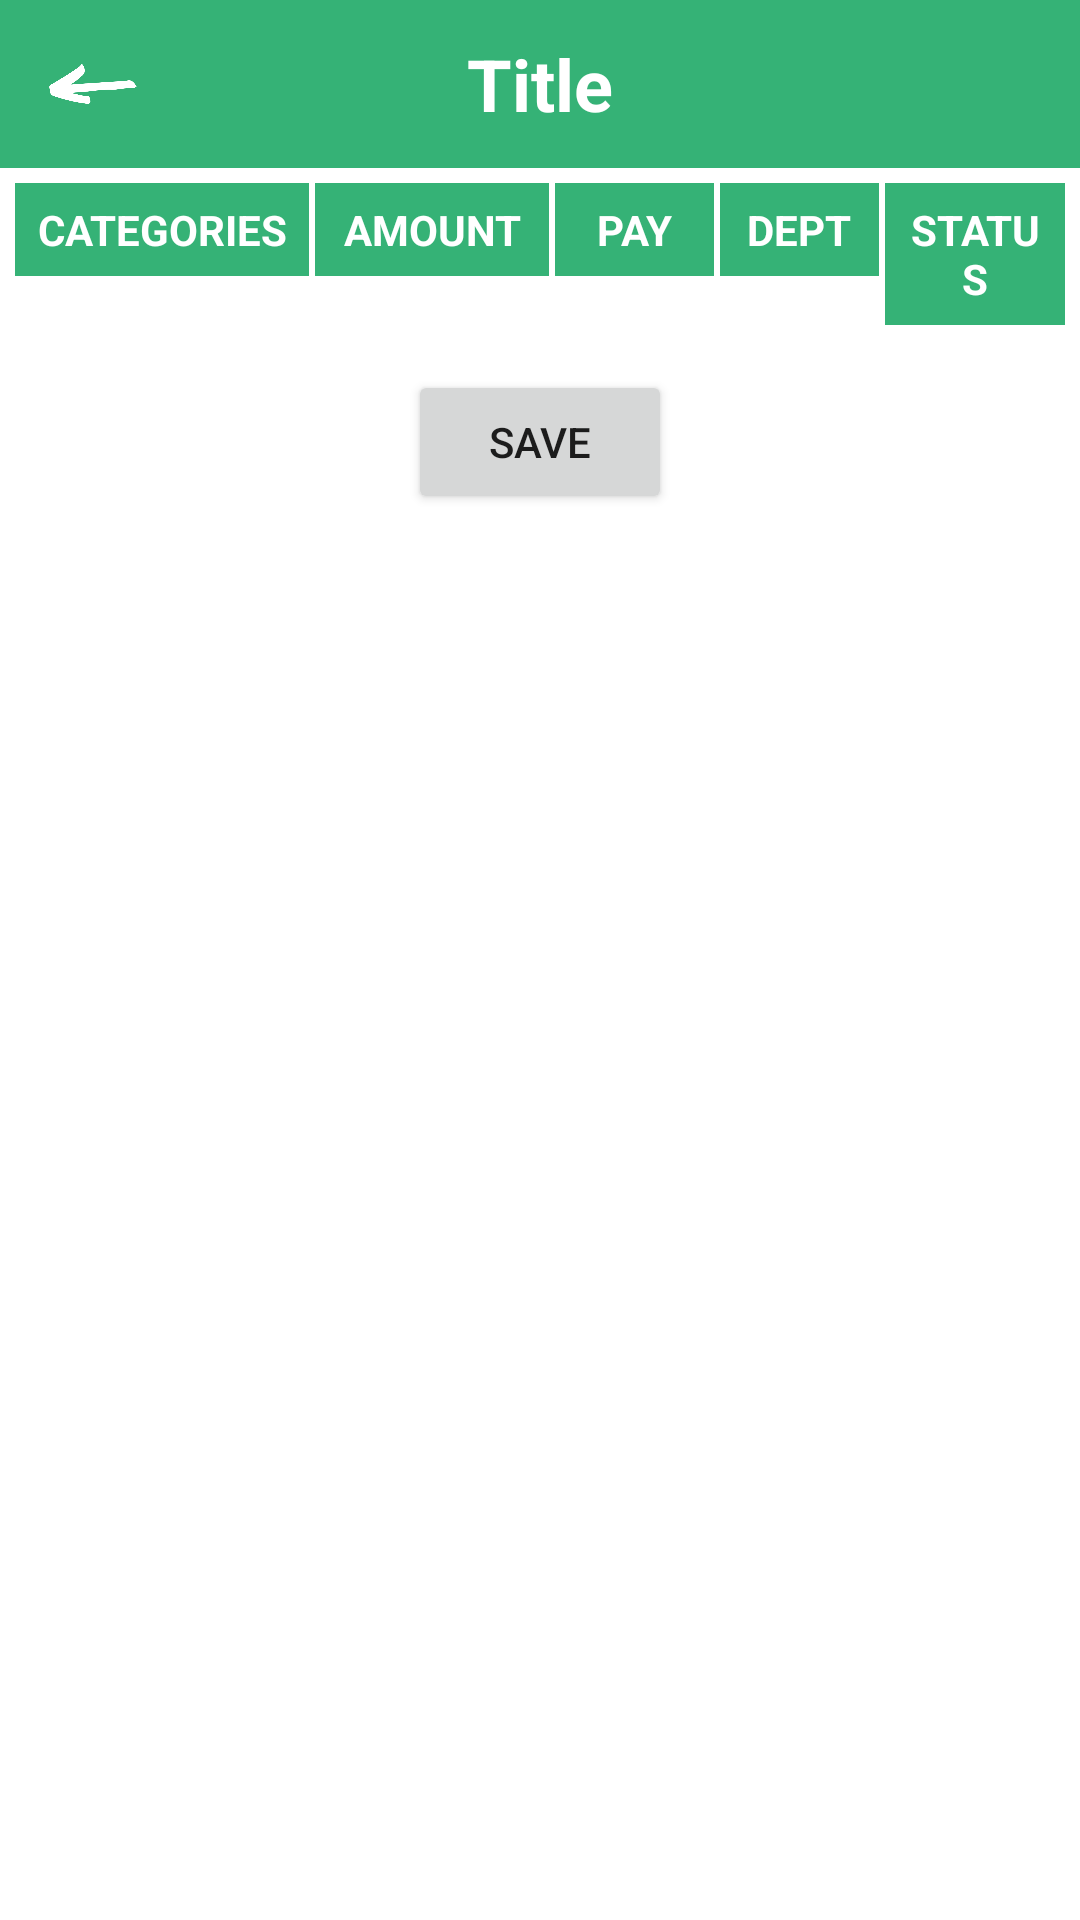

Here is an Android app screen rendered from its layout file. Give the layout XML and the strings, colors and styles it references.
<!-- AndroidManifest.xml: application theme Theme.Pebuplan -->
<!-- res/layout/fragment_main_bills.xml -->
<?xml version="1.0" encoding="utf-8"?>
<FrameLayout xmlns:android="http://schemas.android.com/apk/res/android"
    xmlns:app="http://schemas.android.com/apk/res-auto"
    xmlns:tools="http://schemas.android.com/tools"
    android:layout_width="match_parent"
    android:layout_height="match_parent"
    tools:context=".fragments.monthlybills.MainBillsFragment">

    <ScrollView
        android:layout_width="match_parent"
        android:layout_height="match_parent">

        <androidx.constraintlayout.widget.ConstraintLayout
            android:layout_width="match_parent"
            android:layout_height="match_parent">

            <include
                layout="@layout/toolbar"
                android:id="@+id/include5"
                app:layout_constraintEnd_toEndOf="parent"
                app:layout_constraintStart_toStartOf="parent"
                app:layout_constraintTop_toTopOf="parent" />

            <androidx.constraintlayout.widget.ConstraintLayout
                android:id="@+id/headingConstraintLayout"
                android:layout_width="match_parent"
                android:layout_height="wrap_content"
                android:layout_margin="5dp"
                app:layout_constraintTop_toBottomOf="@id/include5">

                <TextView
                    android:id="@+id/category_title"
                    android:layout_width="0dp"
                    android:layout_height="wrap_content"
                    android:layout_marginEnd="2dp"
                    android:background="@color/purple_500"
                    android:gravity="center"
                    android:paddingBottom="6dp"
                    android:paddingTop="6dp"
                    android:text="CATEGORIES"
                    android:textColor="@color/white"
                    android:textStyle="bold"
                    app:layout_constraintTop_toTopOf="parent"
                    app:layout_constraintStart_toStartOf="parent"
                    app:layout_constraintEnd_toStartOf="@id/guideline1"/>

                <TextView
                    android:id="@+id/amount_title"
                    android:layout_width="0dp"
                    android:layout_height="wrap_content"
                    android:layout_marginEnd="2dp"
                    android:background="@color/purple_500"
                    android:gravity="center"
                    android:paddingBottom="6dp"
                    android:paddingTop="6dp"
                    android:text="AMOUNT"
                    android:textColor="@color/white"
                    android:textStyle="bold"
                    app:layout_constraintTop_toTopOf="parent"
                    app:layout_constraintStart_toStartOf="@id/guideline1"
                    app:layout_constraintEnd_toStartOf="@id/guideline2"/>

                <TextView
                    android:id="@+id/pay_title"
                    android:layout_width="0dp"
                    android:layout_height="wrap_content"
                    android:layout_marginEnd="2dp"
                    android:background="@color/purple_500"
                    android:gravity="center"
                    android:paddingBottom="6dp"
                    android:paddingTop="6dp"
                    android:text="PAY"
                    android:textColor="@color/white"
                    android:textStyle="bold"
                    app:layout_constraintTop_toTopOf="parent"
                    app:layout_constraintStart_toStartOf="@id/guideline2"
                    app:layout_constraintEnd_toStartOf="@id/guideline3"/>

                <TextView
                    android:id="@+id/debt_title"
                    android:layout_width="0dp"
                    android:layout_height="wrap_content"
                    android:background="@color/purple_500"
                    android:gravity="center"
                    android:paddingBottom="6dp"
                    android:paddingTop="6dp"
                    android:text="DEPT"
                    android:layout_marginEnd="2dp"
                    android:textColor="@color/white"
                    android:textStyle="bold"
                    app:layout_constraintTop_toTopOf="parent"
                    app:layout_constraintStart_toEndOf="@id/guideline3"
                    app:layout_constraintEnd_toStartOf="@id/guideline4"/>

                <TextView
                    android:id="@+id/status_title"
                    android:layout_width="0dp"
                    android:layout_height="wrap_content"
                    android:background="@color/purple_500"
                    android:gravity="center"
                    android:padding="6dp"
                    android:text="STATUS"
                    android:textColor="@color/white"
                    android:textStyle="bold"
                    app:layout_constraintTop_toTopOf="parent"
                    app:layout_constraintStart_toEndOf="@id/guideline4"
                    app:layout_constraintEnd_toEndOf="parent"/>

                <androidx.constraintlayout.widget.Guideline
                    android:id="@+id/guideline1"
                    android:layout_width="wrap_content"
                    android:layout_height="wrap_content"
                    android:orientation="vertical"
                    app:layout_constraintGuide_begin="100dp" />

                <androidx.constraintlayout.widget.Guideline
                    android:id="@+id/guideline2"
                    android:layout_width="wrap_content"
                    android:layout_height="wrap_content"
                    android:orientation="vertical"
                    app:layout_constraintGuide_begin="180dp" />

                <androidx.constraintlayout.widget.Guideline
                    android:id="@+id/guideline3"
                    android:layout_width="wrap_content"
                    android:layout_height="wrap_content"
                    android:orientation="vertical"
                    app:layout_constraintGuide_begin="235dp" />

                <androidx.constraintlayout.widget.Guideline
                    android:id="@+id/guideline4"
                    android:layout_width="wrap_content"
                    android:layout_height="wrap_content"
                    android:orientation="vertical"
                    app:layout_constraintGuide_begin="290dp" />

            </androidx.constraintlayout.widget.ConstraintLayout>

            <androidx.recyclerview.widget.RecyclerView
                android:id="@+id/monthly_bill_recycler_view"
                android:layout_width="0dp"
                android:layout_height="wrap_content"
                tools:listitem="@layout/item_monthly_bills"
                app:layout_constraintTop_toBottomOf="@id/headingConstraintLayout"
                app:layout_constraintStart_toStartOf="@id/headingConstraintLayout"
                app:layout_constraintEnd_toEndOf="@id/headingConstraintLayout"/>
            <Button
                android:id="@+id/save_bill"
                android:layout_width="wrap_content"
                android:layout_height="wrap_content"
                android:text="SAVE"
                android:layout_marginBottom="20dp"
                android:layout_marginTop="15dp"
                app:layout_constraintStart_toStartOf="parent"
                app:layout_constraintEnd_toEndOf="parent"
                app:layout_constraintBottom_toBottomOf="parent"
                app:layout_constraintTop_toBottomOf="@id/monthly_bill_recycler_view"/>
        </androidx.constraintlayout.widget.ConstraintLayout>

    </ScrollView>

    <ImageView
        android:id="@+id/add_monthly_bill"
        android:layout_width="50dp"
        android:layout_height="50dp"
        android:src="@drawable/ic_fab_add"
        android:layout_margin="30dp"
        android:layout_gravity="bottom|end"
        app:layout_constraintEnd_toEndOf="parent"
        app:layout_constraintBottom_toBottomOf="parent"/>

</FrameLayout>
<!-- res/layout/toolbar.xml (included above) -->
<?xml version="1.0" encoding="utf-8"?>
<androidx.appcompat.widget.Toolbar xmlns:android="http://schemas.android.com/apk/res/android"
    xmlns:app="http://schemas.android.com/apk/res-auto"
    xmlns:tools="http://schemas.android.com/tools"
    android:id="@+id/toolbar2"
    android:layout_width="match_parent"
    android:layout_height="wrap_content"
    android:background="?attr/colorPrimary"
    android:minHeight="?attr/actionBarSize"
    android:theme="?attr/actionBarTheme"
    app:layout_constraintEnd_toEndOf="parent"
    app:layout_constraintStart_toStartOf="parent"
    app:layout_constraintTop_toTopOf="parent">

    <TextView
        android:id="@+id/money"
        android:layout_width="wrap_content"
        android:layout_height="wrap_content"
        android:layout_gravity="right"
        android:text="₱500"
        android:textColor="@color/white"
        android:textSize="24sp"
        android:textStyle="bold"
        android:visibility="invisible"
        tools:layout_editor_absoluteX="16dp"
        tools:layout_editor_absoluteY="18dp" />

    <TextView
        android:id="@+id/title"
        android:layout_width="wrap_content"
        android:layout_height="wrap_content"
        android:layout_gravity="center"
        android:text="Title"
        android:textColor="#FFFFFF"
        android:textSize="24sp"
        android:textStyle="bold"
        tools:layout_editor_absoluteX="16dp"
        tools:layout_editor_absoluteY="18dp" />

    <ImageView
        android:id="@+id/back_image"
        android:layout_width="30dp"
        android:layout_height="30dp"
        app:srcCompat="@drawable/back_button"
        tools:layout_editor_absoluteX="16dp" />
</androidx.appcompat.widget.Toolbar>
<!-- res/layout/item_monthly_bills.xml (included above) -->
<?xml version="1.0" encoding="utf-8"?>
<androidx.constraintlayout.widget.ConstraintLayout xmlns:android="http://schemas.android.com/apk/res/android"
    xmlns:app="http://schemas.android.com/apk/res-auto"
    android:id="@+id/ll_day_table"
    android:layout_width="match_parent"
    android:layout_height="wrap_content"
    app:layout_constraintEnd_toEndOf="parent"
    app:layout_constraintStart_toStartOf="parent"
    app:layout_constraintTop_toBottomOf="@id/calendarView">

        <androidx.constraintlayout.widget.Guideline
            android:id="@+id/guideline1"
            android:layout_width="wrap_content"
            android:layout_height="wrap_content"
            android:orientation="vertical"
            app:layout_constraintGuide_begin="100dp" />

        <androidx.constraintlayout.widget.Guideline
            android:id="@+id/guideline2"
            android:layout_width="wrap_content"
            android:layout_height="wrap_content"
            android:orientation="vertical"
            app:layout_constraintGuide_begin="180dp" />

        <androidx.constraintlayout.widget.Guideline
            android:id="@+id/guideline3"
            android:layout_width="wrap_content"
            android:layout_height="wrap_content"
            android:orientation="vertical"
            app:layout_constraintGuide_begin="235dp" />

        <androidx.constraintlayout.widget.Guideline
            android:id="@+id/guideline4"
            android:layout_width="wrap_content"
            android:layout_height="wrap_content"
            android:orientation="vertical"
            app:layout_constraintGuide_begin="290dp" />

        <TextView
            android:id="@+id/category_bill"
            android:layout_width="0dp"
            android:layout_height="wrap_content"
            android:background="@drawable/monthly_bills_table_bg"
            android:gravity="center"
            android:paddingTop="6dp"
            android:paddingBottom="6dp"
            android:textSize="11sp"
            android:maxLines="1"
            android:textColor="@color/black"
            app:layout_constraintTop_toTopOf="parent"
            app:layout_constraintStart_toStartOf="parent"
            app:layout_constraintEnd_toStartOf="@id/guideline1"/>

        <EditText
            android:id="@+id/amount"
            android:layout_width="0dp"
            android:layout_height="wrap_content"
            android:background="@drawable/monthly_bills_table_bg"
            android:gravity="center"
            android:paddingTop="6dp"
            android:paddingBottom="6dp"
            android:textSize="11sp"
            android:maxLines="1"
            android:textColor="@color/black"
            app:layout_constraintTop_toTopOf="parent"
            app:layout_constraintStart_toStartOf="@id/guideline1"
            app:layout_constraintEnd_toStartOf="@id/guideline2"/>

        <EditText
            android:id="@+id/pay"
            android:layout_width="0dp"
            android:layout_height="wrap_content"
            android:background="@drawable/monthly_bills_table_bg"
            android:gravity="center"
            android:textSize="11sp"
            android:maxLines="1"
            android:paddingTop="6dp"
            android:paddingBottom="6dp"
            android:textColor="@color/black"
            app:layout_constraintTop_toTopOf="parent"
            app:layout_constraintStart_toStartOf="@id/guideline2"
            app:layout_constraintEnd_toStartOf="@id/guideline3"/>

        <TextView
            android:id="@+id/dept"
            android:layout_width="0dp"
            android:layout_height="wrap_content"
            android:background="@drawable/monthly_bills_table_bg"
            android:gravity="center"
            android:paddingTop="6dp"
            android:paddingBottom="6dp"
            android:textSize="11sp"
            android:maxLines="1"
            android:textColor="@color/black"
            app:layout_constraintTop_toTopOf="parent"
            app:layout_constraintStart_toEndOf="@id/guideline3"
            app:layout_constraintEnd_toStartOf="@id/guideline4"/>

        <TextView
            android:id="@+id/status"
            android:layout_width="0dp"
            android:layout_height="wrap_content"
            android:background="@drawable/monthly_bills_table_bg"
            android:gravity="center"
            android:paddingTop="6dp"
            android:paddingBottom="6dp"
            android:textSize="11sp"
            android:maxLines="1"
            android:textColor="@color/black"
            app:layout_constraintTop_toTopOf="parent"
            app:layout_constraintStart_toEndOf="@id/guideline4"
            app:layout_constraintEnd_toEndOf="parent"/>

</androidx.constraintlayout.widget.ConstraintLayout>
<!-- resources referenced by this layout -->
<resources>
  <color name="black">#FF000000</color>
  <color name="purple_500">#35b276</color>
  <color name="white">#FFFFFFFF</color>
  <!-- drawable back_button: png bitmap (drawable, 8825 bytes) -->
  <!-- drawable monthly_bills_table_bg (drawable) -->
  <?xml version="1.0" encoding="utf-8"?>
  <shape xmlns:android="http://schemas.android.com/apk/res/android">
  
      <solid
          android:color="@color/white"/>
      <stroke
          android:color="@color/purple_500"
          android:width="1dp"/>
  
  </shape>
  <style name="Theme.Pebuplan" parent="Theme.MaterialComponents.DayNight.NoActionBar">
          
          <item name="colorPrimary">@color/purple_500</item>
          <item name="colorPrimaryVariant">@color/purple_700</item>
          <item name="colorOnPrimary">@color/white</item>
          
          <item name="colorSecondary">@color/teal_200</item>
          <item name="colorSecondaryVariant">@color/teal_700</item>
          <item name="colorOnSecondary">@color/black</item>
          
          <item name="android:statusBarColor">?attr/colorPrimaryVariant</item>
  
          
      </style>
  <color name="purple_700">#41A545</color>
  <color name="teal_200">#FF03DAC5</color>
  <color name="teal_700">#FF018786</color>
</resources>
